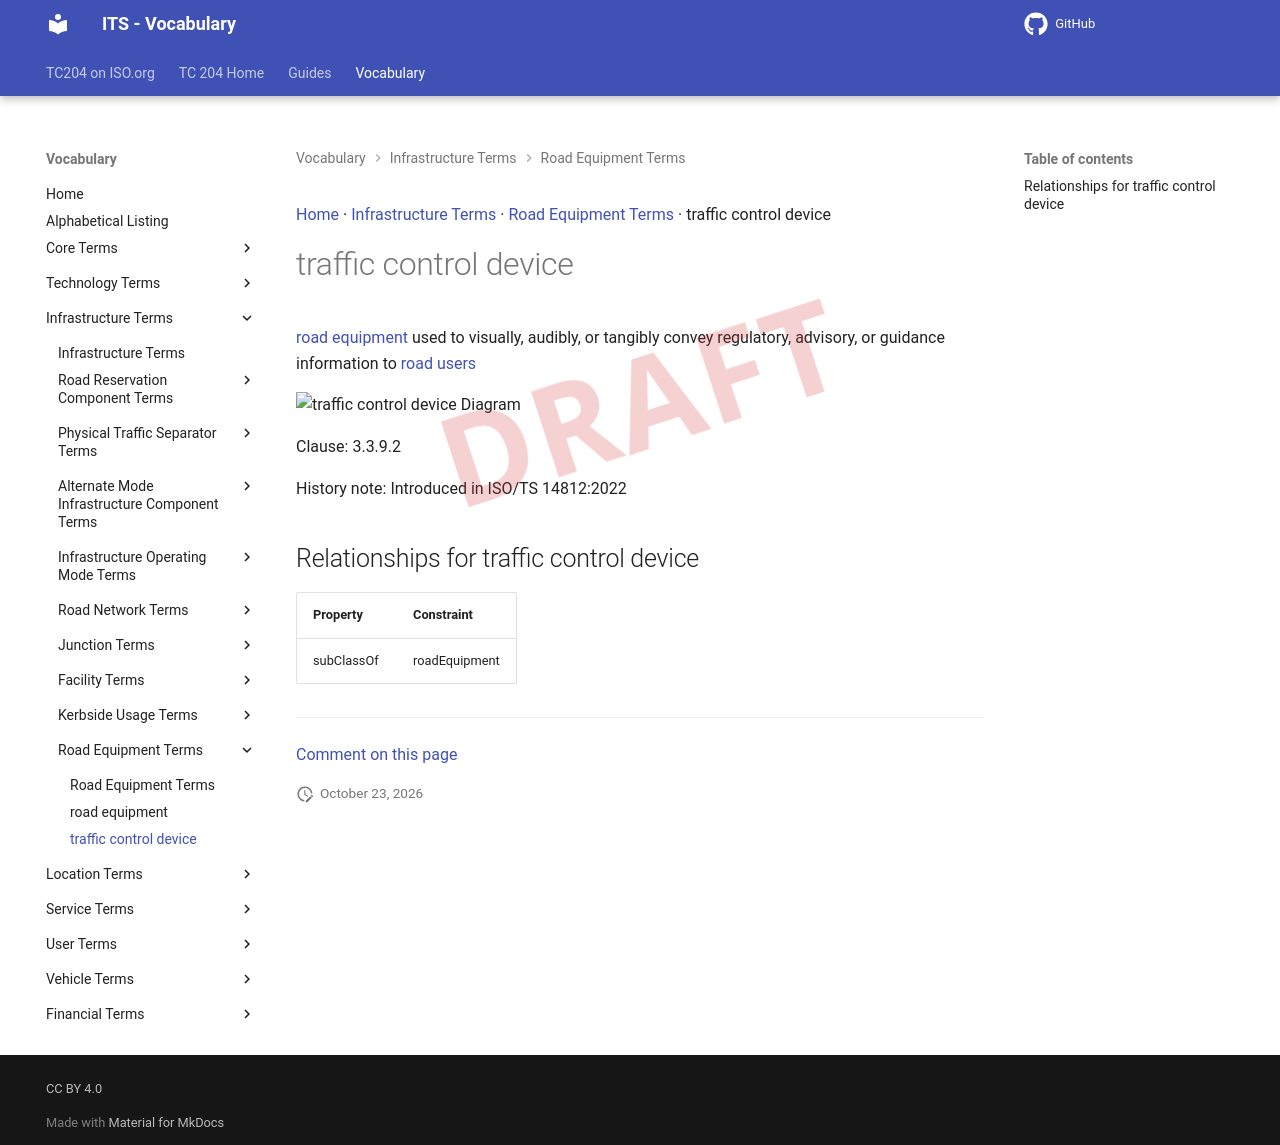

repository: ISO-TC204/iso14812 · page: v1.1.2-alpha.5/terms/traffic control device/index.html · generator: mkdocs

[Home](../index.md) · [Infrastructure Terms](groups/Infrastructure Terms.md) · [Road Equipment Terms](patterns/Road Equipment Terms.md) · traffic control device

# traffic control device

<div class="draft4-watermark" aria-hidden="true"></div>

[road equipment](road equipment.md) used to visually, audibly, or tangibly convey regulatory, advisory, or guidance information to [road users](road user.md)

<object type="image/svg+xml" data="../../diagrams/traffic control device.dot.svg">
    <img alt="traffic control device Diagram" src="../../diagrams/traffic control device.dot.png" /> <!-- Fallback for non-SVG browsers -->
</object>

Clause: 3.3.9.2

History note: Introduced in ISO/TS 14812:2022

## Relationships for traffic control device

| Property | Constraint |
| --- | --- |
| subClassOf | roadEquipment |


---

[Comment on this page](https://github.com/ISO-TC204/iso14812/issues/new?template=page-feedback.yml&title=%5BPage+feedback%5D+traffic+control+device&page-title=traffic+control+device&page-path=terms%2Ftraffic+control+device.md)
